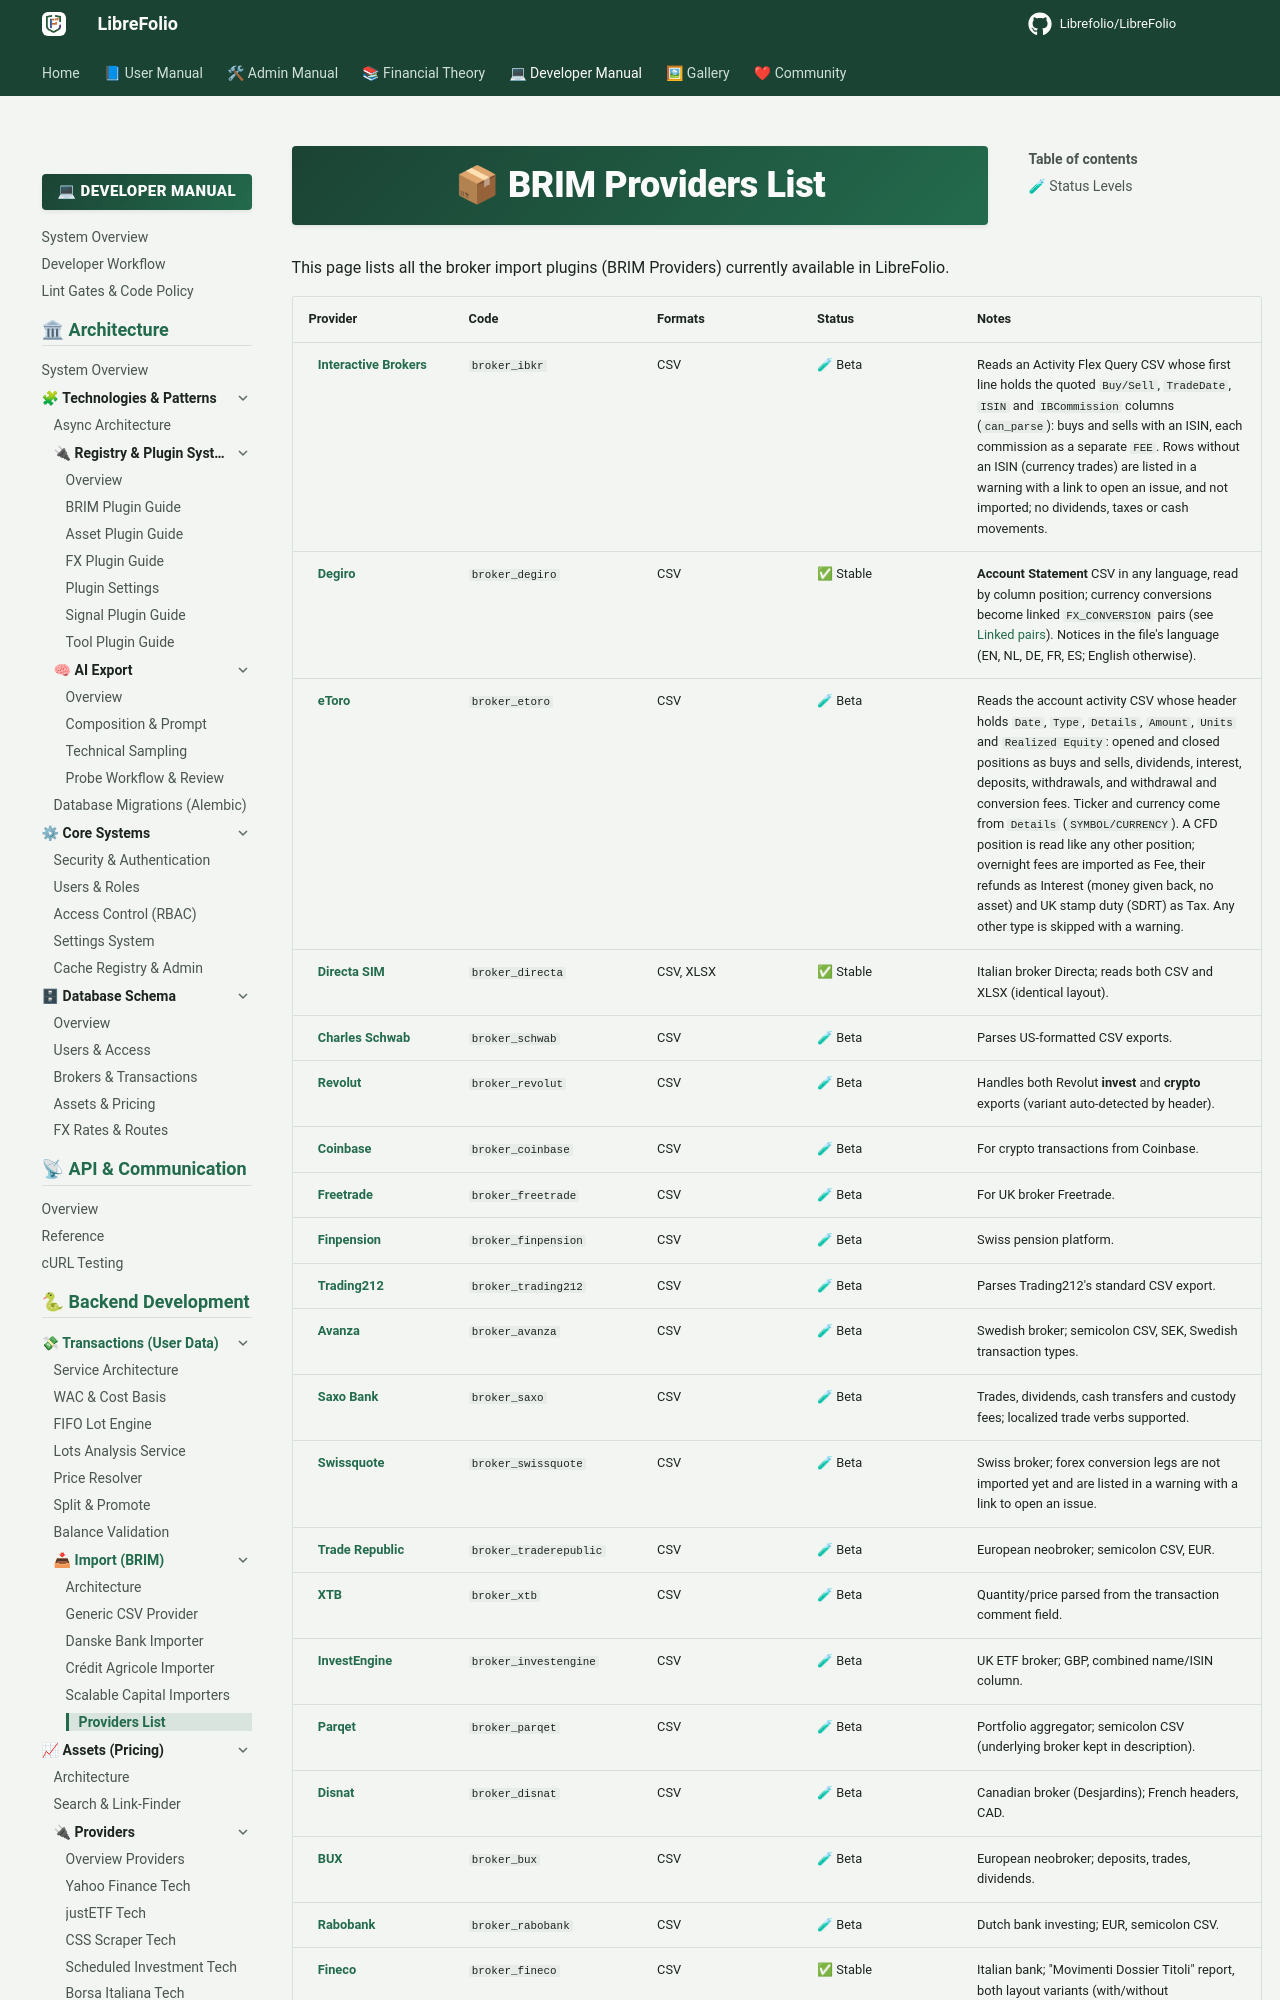

repository: Librefolio/LibreFolio · page: developer/backend/brim/providers_list/index.html · generator: mkdocs

# 📦 BRIM Providers List

This page lists all the broker import plugins (BRIM Providers) currently available in LibreFolio.

| Provider | Code | Formats | Status | Notes |
|:---------|:-----|:--------|:-------|:------|
| <img src="https://www.interactivebrokers.com/favicon.ico" alt="" style="width:16px;vertical-align:middle;margin-right:6px"> [**Interactive Brokers**](../../../user/transactions/import/ibkr.md) | `broker_ibkr` | CSV | 🧪 Beta | Reads an Activity Flex Query CSV whose first line holds the quoted `Buy/Sell`, `TradeDate`, `ISIN` and `IBCommission` columns (`can_parse`): buys and sells with an ISIN, each commission as a separate `FEE`. Rows without an ISIN (currency trades) are listed in a warning with a link to open an issue, and not imported; no dividends, taxes or cash movements. |
| <img src="https://www.degiro.com/favicon.ico" alt="" style="width:16px;vertical-align:middle;margin-right:6px"> [**Degiro**](../../../user/transactions/import/degiro.md) | `broker_degiro` | CSV | ✅ Stable | **Account Statement** CSV in any language, read by column position; currency conversions become linked `FX_CONVERSION` pairs (see [Linked pairs](../../architecture/patterns/brim_plugin_guide.md#linked-pairs)). Notices in the file's language (EN, NL, DE, FR, ES; English otherwise). |
| <img src="https://www.etoro.com/favicon.ico" alt="" style="width:16px;vertical-align:middle;margin-right:6px"> [**eToro**](../../../user/transactions/import/etoro.md) | `broker_etoro` | CSV | 🧪 Beta | Reads the account activity CSV whose header holds `Date`, `Type`, `Details`, `Amount`, `Units` and `Realized Equity`: opened and closed positions as buys and sells, dividends, interest, deposits, withdrawals, and withdrawal and conversion fees. Ticker and currency come from `Details` (`SYMBOL/CURRENCY`). A CFD position is read like any other position; overnight fees are imported as Fee, their refunds as Interest (money given back, no asset) and UK stamp duty (SDRT) as Tax. Any other type is skipped with a warning. |
| <img src="https://www.directa.it/favicon.ico" alt="" style="width:16px;vertical-align:middle;margin-right:6px"> [**Directa SIM**](../../../user/transactions/import/directa.md) | `broker_directa` | CSV, XLSX | ✅ Stable | Italian broker Directa; reads both CSV and XLSX (identical layout). |
| <img src="https://www.schwab.com/favicon.ico" alt="" style="width:16px;vertical-align:middle;margin-right:6px"> [**Charles Schwab**](../../../user/transactions/import/schwab.md) | `broker_schwab` | CSV | 🧪 Beta | Parses US-formatted CSV exports. |
| <img src="https://assets.revolut.com/assets/favicons/favicon-32x32.png" alt="" style="width:16px;vertical-align:middle;margin-right:6px"> [**Revolut**](../../../user/transactions/import/revolut.md) | `broker_revolut` | CSV | 🧪 Beta | Handles both Revolut **invest** and **crypto** exports (variant auto-detected by header). |
| <img src="https://www.coinbase.com/favicon.ico" alt="" style="width:16px;vertical-align:middle;margin-right:6px"> [**Coinbase**](../../../user/transactions/import/coinbase.md) | `broker_coinbase` | CSV | 🧪 Beta | For crypto transactions from Coinbase. |
| <img src="https://cdn.prod.website-files.com/66289cd2c30bc8d40bd60733/66f526a076ad61485c78771c_favicon.png" alt="" style="width:16px;vertical-align:middle;margin-right:6px"> [**Freetrade**](../../../user/transactions/import/freetrade.md) | `broker_freetrade` | CSV | 🧪 Beta | For UK broker Freetrade. |
| <img src="https://www.finpension.ch/favicon.ico" alt="" style="width:16px;vertical-align:middle;margin-right:6px"> [**Finpension**](../../../user/transactions/import/finpension.md) | `broker_finpension` | CSV | 🧪 Beta | Swiss pension platform. |
| <img src="https://www.trading212.com/favicon-32x32.png" alt="" style="width:16px;vertical-align:middle;margin-right:6px"> [**Trading212**](../../../user/transactions/import/trading212.md) | `broker_trading212` | CSV | 🧪 Beta | Parses Trading212's standard CSV export. |
| <img src="https://avanza.se/favicon.ico" alt="" style="width:16px;vertical-align:middle;margin-right:6px"> [**Avanza**](../../../user/transactions/import/avanza.md) | `broker_avanza` | CSV | 🧪 Beta | Swedish broker; semicolon CSV, SEK, Swedish transaction types. |
| <img src="https://home.saxo/favicon.ico" alt="" style="width:16px;vertical-align:middle;margin-right:6px"> [**Saxo Bank**](../../../user/transactions/import/saxo.md) | `broker_saxo` | CSV | 🧪 Beta | Trades, dividends, cash transfers and custody fees; localized trade verbs supported. |
| <img src="https://www.swissquote.com/favicon.ico" alt="" style="width:16px;vertical-align:middle;margin-right:6px"> [**Swissquote**](../../../user/transactions/import/swissquote.md) | `broker_swissquote` | CSV | 🧪 Beta | Swiss broker; forex conversion legs are not imported yet and are listed in a warning with a link to open an issue. |
| <img src="https://traderepublic.com/favicon.ico" alt="" style="width:16px;vertical-align:middle;margin-right:6px"> [**Trade Republic**](../../../user/transactions/import/traderepublic.md) | `broker_traderepublic` | CSV | 🧪 Beta | European neobroker; semicolon CSV, EUR. |
| <img src="https://www.xtb.com/favicon.ico" alt="" style="width:16px;vertical-align:middle;margin-right:6px"> [**XTB**](../../../user/transactions/import/xtb.md) | `broker_xtb` | CSV | 🧪 Beta | Quantity/price parsed from the transaction comment field. |
| <img src="https://www.investengine.com/favicon.ico" alt="" style="width:16px;vertical-align:middle;margin-right:6px"> [**InvestEngine**](../../../user/transactions/import/investengine.md) | `broker_investengine` | CSV | 🧪 Beta | UK ETF broker; GBP, combined name/ISIN column. |
| <img src="https://parqet.com/favicon.ico" alt="" style="width:16px;vertical-align:middle;margin-right:6px"> [**Parqet**](../../../user/transactions/import/parqet.md) | `broker_parqet` | CSV | 🧪 Beta | Portfolio aggregator; semicolon CSV (underlying broker kept in description). |
| <img src="https://disnat.com/favicon.ico" alt="" style="width:16px;vertical-align:middle;margin-right:6px"> [**Disnat**](../../../user/transactions/import/disnat.md) | `broke
